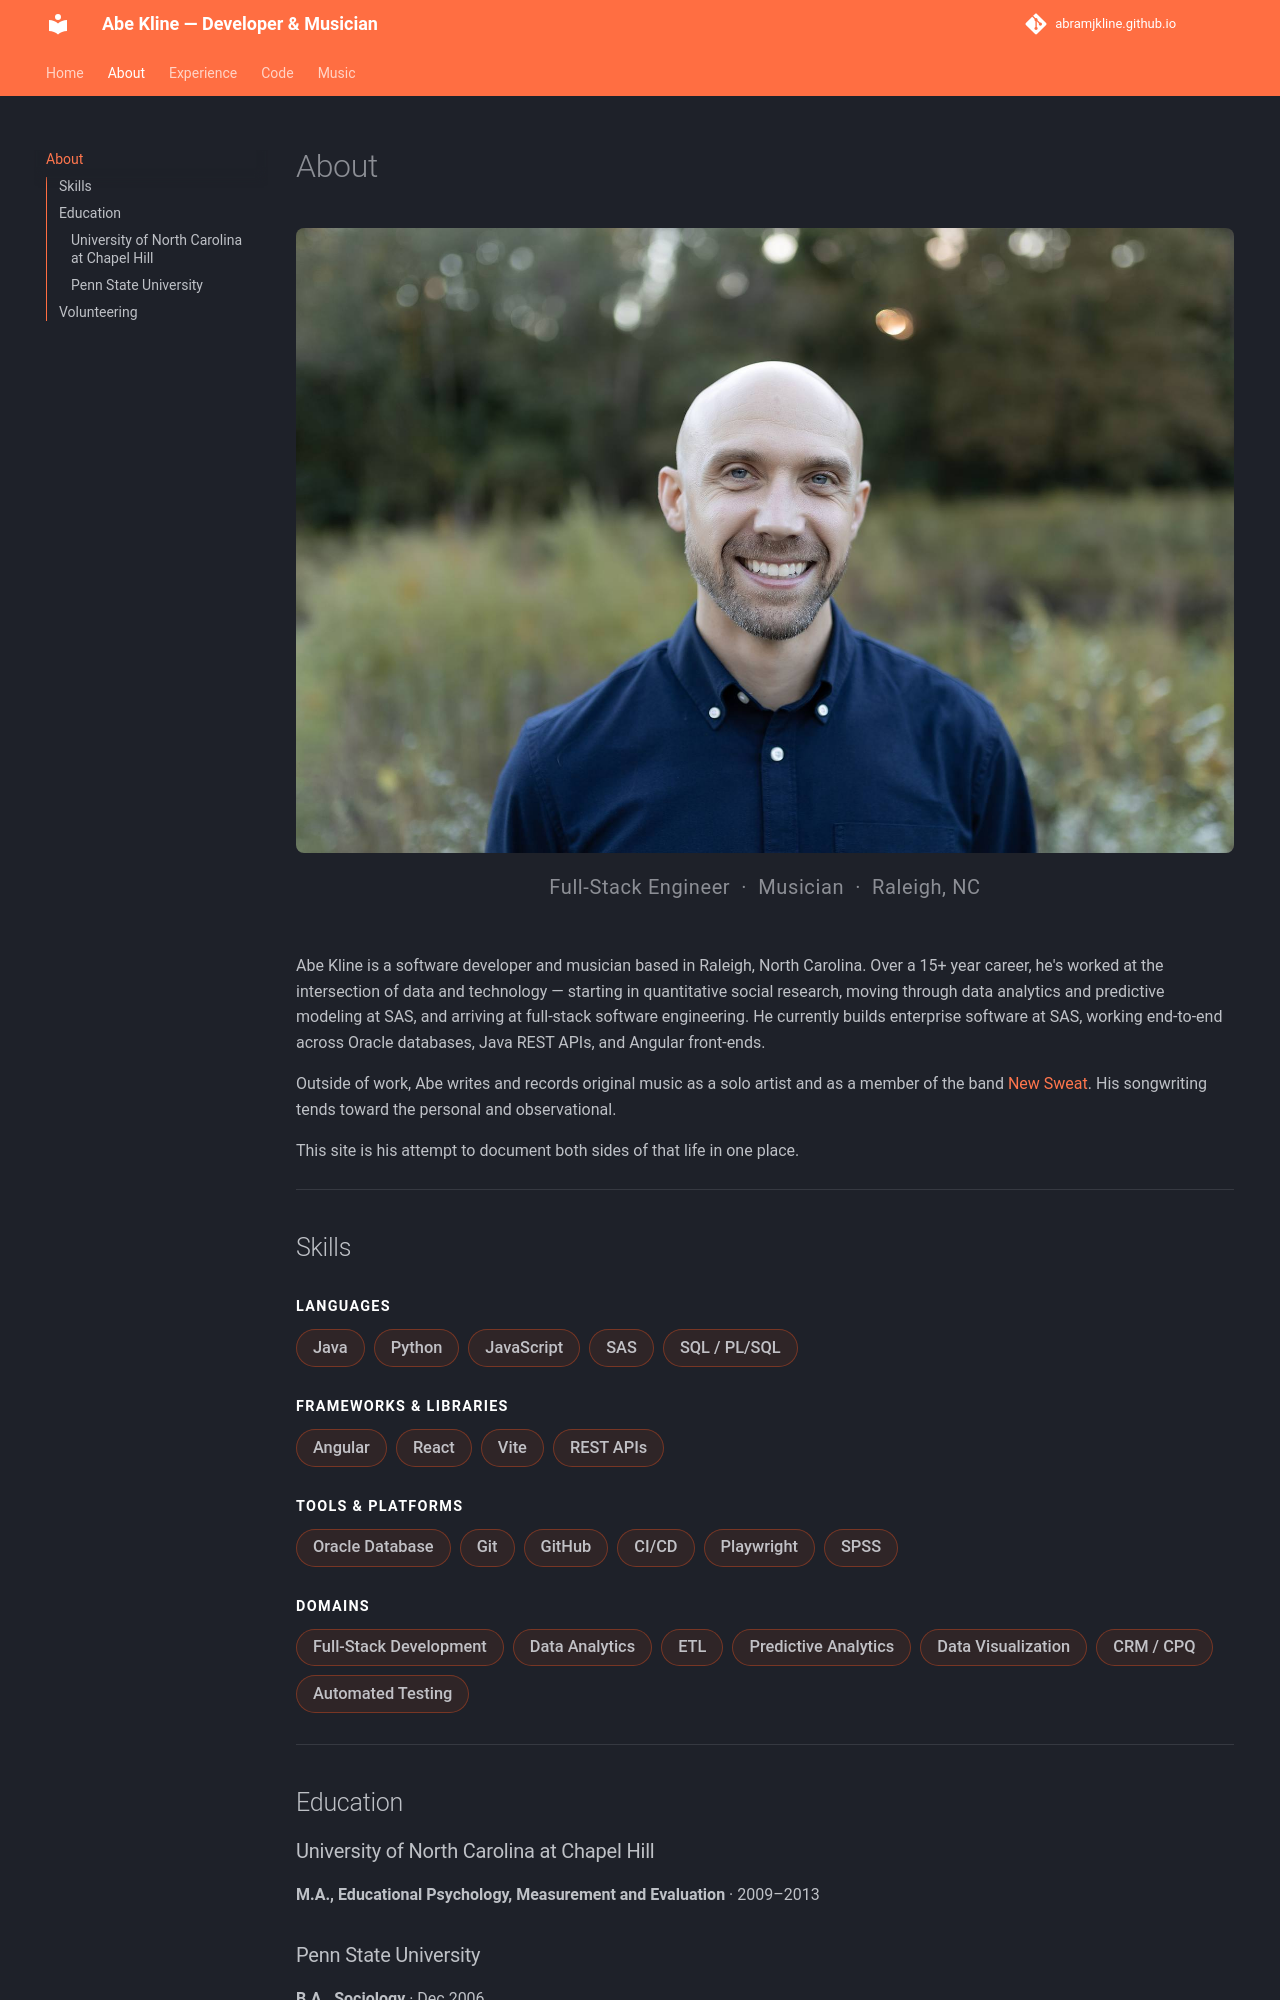

repository: abramjkline/abramjkline.github.io · page: about/index.html · generator: mkdocs

<div class="portfolio-hero">
  <img src="../assets/hero.jpg" class="portfolio-hero__photo" alt="Abe Kline">
  <p class="portfolio-hero__tagline">Full-Stack Engineer &nbsp;·&nbsp; Musician &nbsp;·&nbsp; Raleigh, NC</p>
</div>

Abe Kline is a software developer and musician based in Raleigh, North Carolina. Over a 15+ year career, he's worked at the intersection of data and technology — starting in quantitative social research, moving through data analytics and predictive modeling at SAS, and arriving at full-stack software engineering. He currently builds enterprise software at SAS, working end-to-end across Oracle databases, Java REST APIs, and Angular front-ends.

Outside of work, Abe writes and records original music as a solo artist and as a member of the band [New Sweat](https://www.newsweat.com). His songwriting tends toward the personal and observational.

This site is his attempt to document both sides of that life in one place.

---

## Skills

<div class="skills-section">
  <div class="skill-category">
    <span class="skill-label">Languages</span>
    <div class="skill-pills">
      <span class="skill-pill">Java</span>
      <span class="skill-pill">Python</span>
      <span class="skill-pill">JavaScript</span>
      <span class="skill-pill">SAS</span>
      <span class="skill-pill">SQL / PL/SQL</span>
    </div>
  </div>
  <div class="skill-category">
    <span class="skill-label">Frameworks &amp; Libraries</span>
    <div class="skill-pills">
      <span class="skill-pill">Angular</span>
      <span class="skill-pill">React</span>
      <span class="skill-pill">Vite</span>
      <span class="skill-pill">REST APIs</span>
    </div>
  </div>
  <div class="skill-category">
    <span class="skill-label">Tools &amp; Platforms</span>
    <div class="skill-pills">
      <span class="skill-pill">Oracle Database</span>
      <span class="skill-pill">Git</span>
      <span class="skill-pill">GitHub</span>
      <span class="skill-pill">CI/CD</span>
      <span class="skill-pill">Playwright</span>
      <span class="skill-pill">SPSS</span>
    </div>
  </div>
  <div class="skill-category">
    <span class="skill-label">Domains</span>
    <div class="skill-pills">
      <span class="skill-pill">Full-Stack Development</span>
      <span class="skill-pill">Data Analytics</span>
      <span class="skill-pill">ETL</span>
      <span class="skill-pill">Predictive Analytics</span>
      <span class="skill-pill">Data Visualization</span>
      <span class="skill-pill">CRM / CPQ</span>
      <span class="skill-pill">Automated Testing</span>
    </div>
  </div>
</div>

---

## Education
